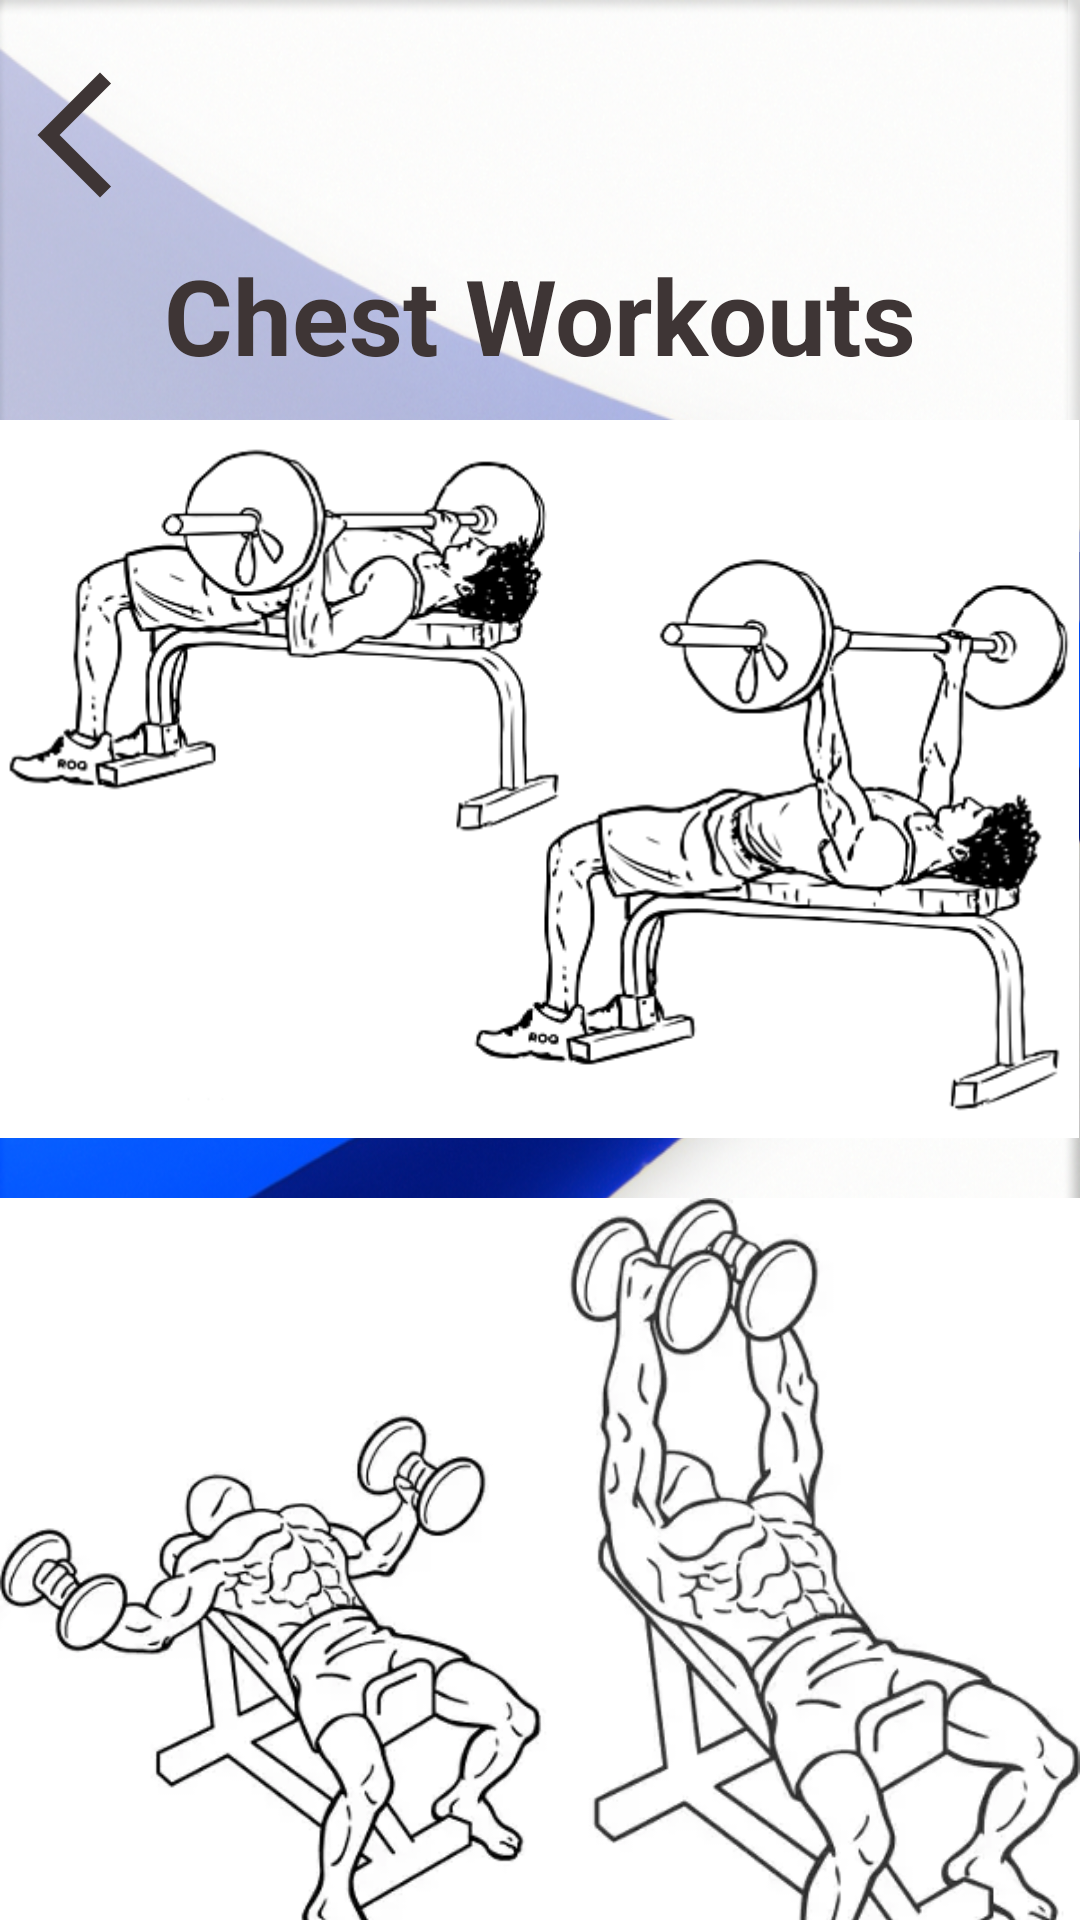

The Android layout XML behind this screen, and the referenced resources:
<!-- AndroidManifest.xml: application theme Theme.CSCI526Prototype -->
<!-- res/layout/chest_workouts.xml -->
<?xml version="1.0" encoding="utf-8"?>
<ScrollView
    xmlns:android="http://schemas.android.com/apk/res/android"
    xmlns:tools="http://schemas.android.com/tools"
    android:layout_width="match_parent"
    android:layout_height="match_parent"
    android:background="@drawable/bl_wht_backgrd"
    tools:context=".chest_workouts"
    >
    
    <LinearLayout
        android:layout_width="match_parent"
        android:orientation="vertical"
        android:layout_height="wrap_content">

        <TextView
            android:layout_width="match_parent"
            android:layout_height="20dp"
            android:textColor="#3E3535"
            android:textSize="35dp"
            android:textStyle="bold"
            android:gravity="center"
            />

        <Button
            android:id="@+id/button"
            android:layout_width="50dp"
            android:layout_height="50dp"
            android:background="@drawable/ic_baseline_arrow_back_ios_new_24"
            android:padding="100dp" />

        <TextView
            android:layout_width="match_parent"
            android:layout_height="70dp"
            android:text="Chest Workouts"
            android:textColor="#3E3535"
            android:textSize="35dp"
            android:textStyle="bold"
            android:gravity="center"
            />

        <androidx.constraintlayout.widget.ConstraintLayout
            android:layout_width="match_parent"
            android:layout_height="match_parent">

        </androidx.constraintlayout.widget.ConstraintLayout>

        <ImageView
            android:layout_width="match_parent"
            android:layout_height="wrap_content"
            android:scaleType="fitStart"
            android:adjustViewBounds="true"
            android:src="@drawable/chest1"
            />

        <ImageView
            android:layout_width="match_parent"
            android:layout_height="wrap_content"
            android:scaleType="fitStart"
            android:adjustViewBounds="true"
            android:src="@drawable/chest2"
            android:layout_marginTop="20dp"
            />

        <ImageView
            android:layout_width="match_parent"
            android:layout_height="wrap_content"
            android:scaleType="fitStart"
            android:adjustViewBounds="true"
            android:src="@drawable/chest3"
            android:layout_marginTop="20dp"
            />

        <ImageView
            android:layout_width="match_parent"
            android:layout_height="wrap_content"
            android:scaleType="fitStart"
            android:adjustViewBounds="true"
            android:src="@drawable/chest4"
            android:layout_marginTop="20dp"
            />

        <ImageView
            android:layout_width="match_parent"
            android:layout_height="wrap_content"
            android:scaleType="fitStart"
            android:adjustViewBounds="true"
            android:src="@drawable/chest5"
            android:layout_marginTop="20dp"
            />

        <ImageView
            android:layout_width="match_parent"
            android:layout_height="wrap_content"
            android:scaleType="fitStart"
            android:adjustViewBounds="true"
            android:src="@drawable/chest6"
            android:layout_marginTop="20dp"
            />

        <ImageView
            android:layout_width="match_parent"
            android:layout_height="wrap_content"
            android:scaleType="fitStart"
            android:adjustViewBounds="true"
            android:src="@drawable/chest7"
            android:layout_marginTop="20dp"
            />

    </LinearLayout>

</ScrollView>
<!-- resources referenced by this layout -->
<resources>
  <!-- drawable bl_wht_backgrd: png bitmap (drawable, 876021 bytes) -->
  <!-- drawable chest1: png bitmap (drawable, 48689 bytes) -->
  <!-- drawable chest2: png bitmap (drawable, 120822 bytes) -->
  <!-- drawable chest3: jpg bitmap (drawable, 80333 bytes) -->
  <!-- drawable chest4: png bitmap (drawable, 70858 bytes) -->
  <!-- drawable chest5: png bitmap (drawable, 40795 bytes) -->
  <!-- drawable chest6: png bitmap (drawable, 102983 bytes) -->
  <!-- drawable chest7: png bitmap (drawable, 119240 bytes) -->
  <!-- drawable ic_baseline_arrow_back_ios_new_24 (drawable) -->
  <vector android:height="24dp" android:tint="#3E3535"
      android:viewportHeight="24" android:viewportWidth="24"
      android:width="24dp" xmlns:android="http://schemas.android.com/apk/res/android">
      <path android:fillColor="@android:color/white" android:pathData="M17.77,3.77l-1.77,-1.77l-10,10l10,10l1.77,-1.77l-8.23,-8.23z"/>
  </vector>
  <style name="Theme.CSCI526Prototype" parent="Theme.AppCompat.NoActionBar">
          
          <item name="colorPrimary">@color/purple_500</item>
          <item name="colorPrimaryVariant">@color/purple_700</item>
          <item name="colorOnPrimary">@color/white</item>
          
          <item name="colorSecondary">@color/teal_200</item>
          <item name="colorSecondaryVariant">@color/teal_700</item>
          <item name="colorOnSecondary">@color/black</item>
          
          <item name="android:statusBarColor">?attr/colorPrimaryVariant</item>
          
      </style>
  <!-- not gathered from this repository: default colours our renderer supplied (Android Studio template values) -->
  <color name="purple_500">#FF6200EE</color>
  <color name="purple_700">#FF3700B3</color>
  <color name="teal_200">#FF03DAC5</color>
  <color name="teal_700">#FF018786</color>
  <color name="black">#FF000000</color>
  <color name="white">#FFFFFFFF</color>
</resources>
